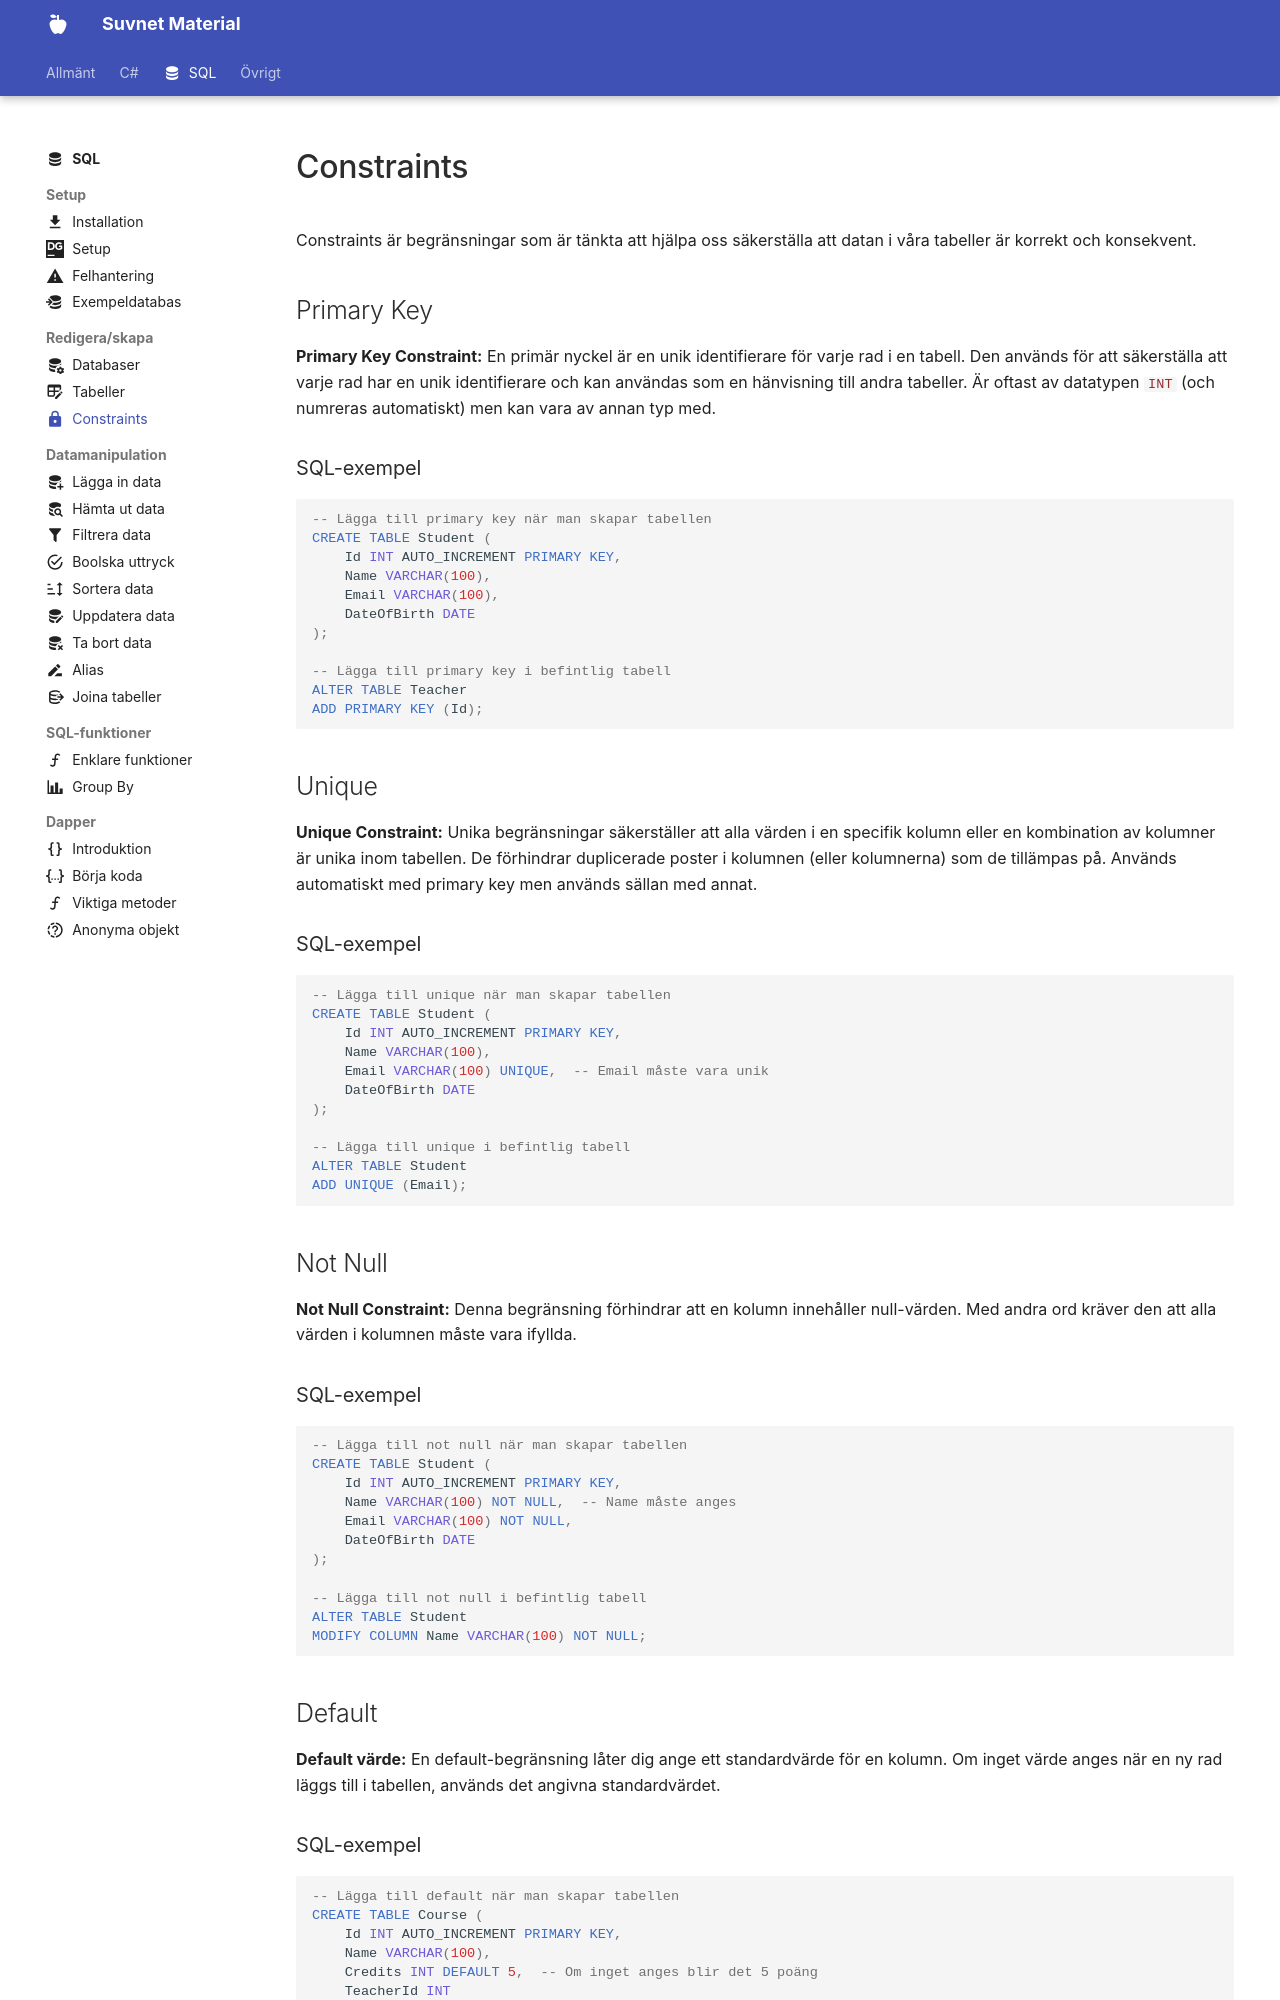

repository: suvnet25/classroom · page: material/sql/edit_create/constraints/index.html · generator: mkdocs

---
title: Constraints
description: Begränsningar som hjälper till att säkerställa dataintegritet i databaser. Inkluderar primary key, unique, not null, default, foreign key och cascading.
icon: material/lock
---

# Constraints

Constraints är begränsningar som är tänkta att hjälpa oss säkerställa att datan i våra tabeller är korrekt och konsekvent.

## Primary Key

**Primary Key Constraint:** En primär nyckel är en unik identifierare för varje rad i en tabell. Den används för att säkerställa att varje rad har en unik identifierare och kan användas som en hänvisning till andra tabeller. Är oftast av datatypen `INT` (och numreras automatiskt) men kan vara av annan typ med.

### SQL-exempel

```sql
-- Lägga till primary key när man skapar tabellen
CREATE TABLE Student (
    Id INT AUTO_INCREMENT PRIMARY KEY,
    Name VARCHAR(100),
    Email VARCHAR(100),
    DateOfBirth DATE
);

-- Lägga till primary key i befintlig tabell
ALTER TABLE Teacher 
ADD PRIMARY KEY (Id);
```

## Unique

**Unique Constraint:** Unika begränsningar säkerställer att alla värden i en specifik kolumn eller en kombination av kolumner är unika inom tabellen. De förhindrar duplicerade poster i kolumnen (eller kolumnerna) som de tillämpas på. Används automatiskt med primary key men används sällan med annat.

### SQL-exempel

```sql
-- Lägga till unique när man skapar tabellen
CREATE TABLE Student (
    Id INT AUTO_INCREMENT PRIMARY KEY,
    Name VARCHAR(100),
    Email VARCHAR(100) UNIQUE,  -- Email måste vara unik
    DateOfBirth DATE
);

-- Lägga till unique i befintlig tabell
ALTER TABLE Student 
ADD UNIQUE (Email);
```

## Not Null

**Not Null Constraint:** Denna begränsning förhindrar att en kolumn innehåller null-värden. Med andra ord kräver den att alla värden i kolumnen måste vara ifyllda.

### SQL-exempel

```sql
-- Lägga till not null när man skapar tabellen
CREATE TABLE Student (
    Id INT AUTO_INCREMENT PRIMARY KEY,
    Name VARCHAR(100) NOT NULL,  -- Name måste anges
    Email VARCHAR(100) NOT NULL,
    DateOfBirth DATE
);

-- Lägga till not null i befintlig tabell
ALTER TABLE Student 
MODIFY COLUMN Name VARCHAR(100) NOT NULL;
```

## Default

**Default värde:** En default-begränsning låter dig ange ett standardvärde för en kolumn. Om inget värde anges när en ny rad läggs till i tabellen, används det angivna standardvärdet.

### SQL-exempel

```sql
-- Lägga till default när man skapar tabellen
CREATE TABLE Course (
    Id INT AUTO_INCREMENT PRIMARY KEY,
    Name VARCHAR(100),
    Credits INT DEFAULT 5,  -- Om inget anges blir det 5 poäng
    TeacherId INT
);

-- Lägga till default i befintlig tabell
ALTER TABLE Course 
MODIFY COLUMN Credits INT DEFAULT 5;
```
